Photos from the image-classification dataset "cancerous_and_non-cancerous" in the GitHub repository KrishYadav454/Malignancy-Detection-in-Lung-Nodules-Using-CNN. Its 2 classes are: cancerous, non-cancerous.

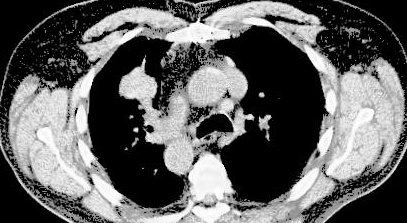
Label: cancerous

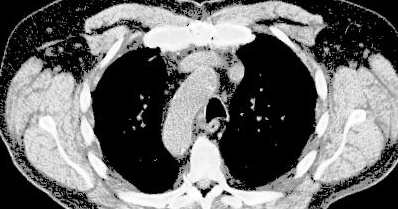
Label: cancerous

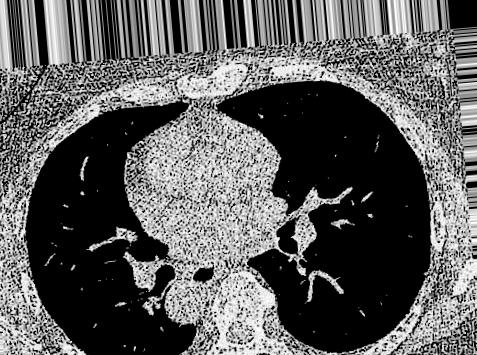
Label: non-cancerous

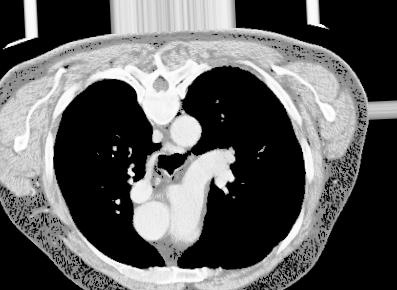
Label: cancerous

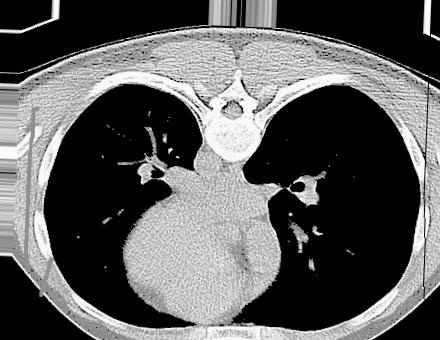
Label: non-cancerous

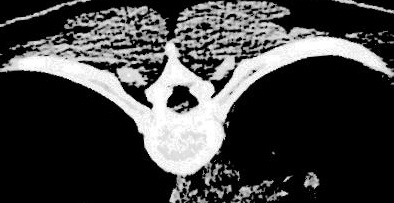
Label: non-cancerous
